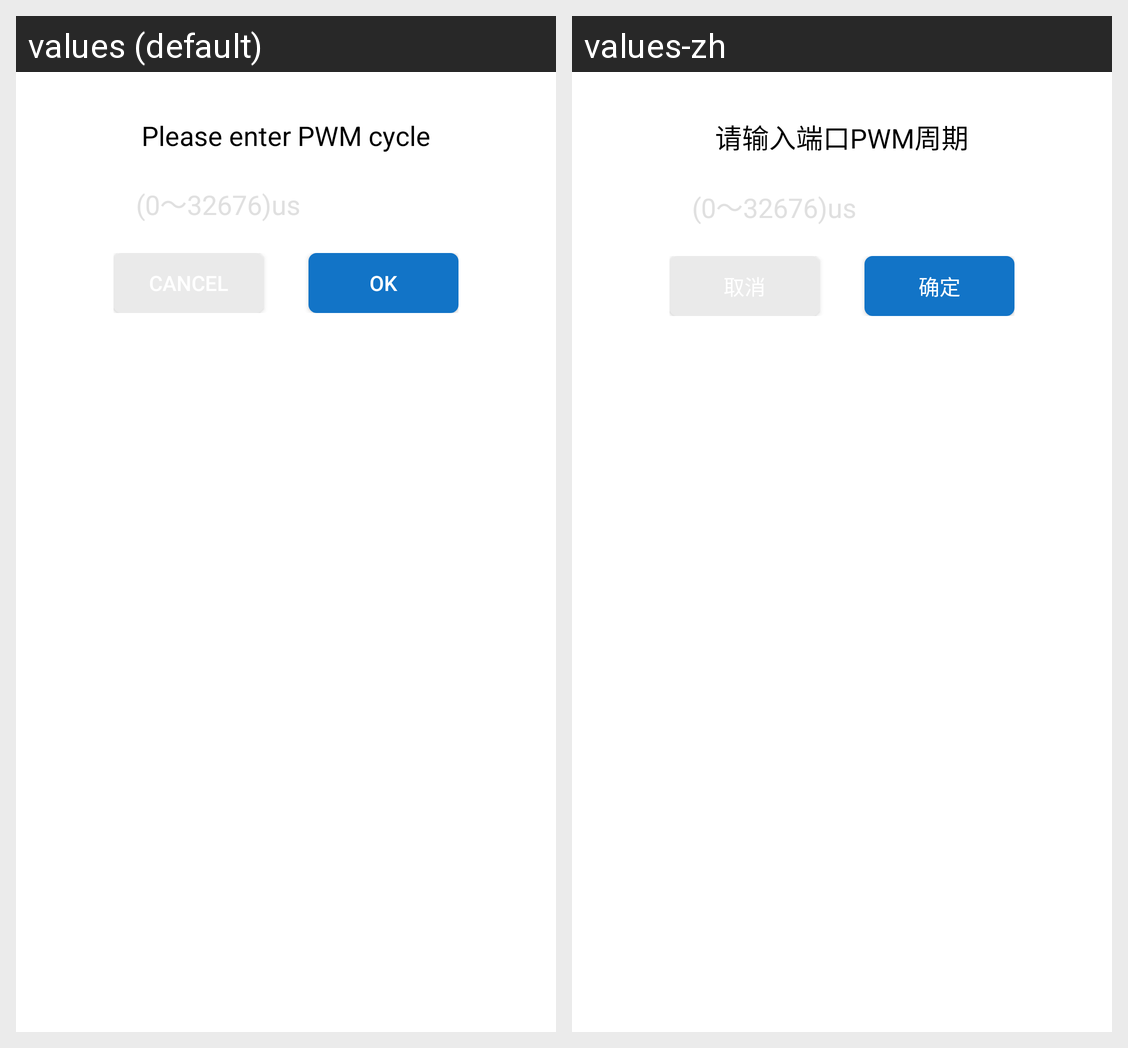

Translations of the strings shown on this Android screen, per locale in the grid:
Android screen res/layout/lay_pwmcycle_dialog.xml rendered under 2 locales, left to right: values (default), values-zh. Device: Nexus 5 (rendered at 1080×1920; each locale shown at half size, 540×960, under a caption strip naming it); theme Theme.MaterialComponents.DayNight.NoActionBar.
Strings drawn on this screen, with the default value and each locale's value (text and hints the layout hard-codes, and strings that could not be matched under every locale, appear in the picture but are not listed):

enter_the_port_PWM_cycle
  values: Please enter PWM cycle
  values-zh: 请输入端口PWM周期

end
  values: OK
  values-zh: 确定
